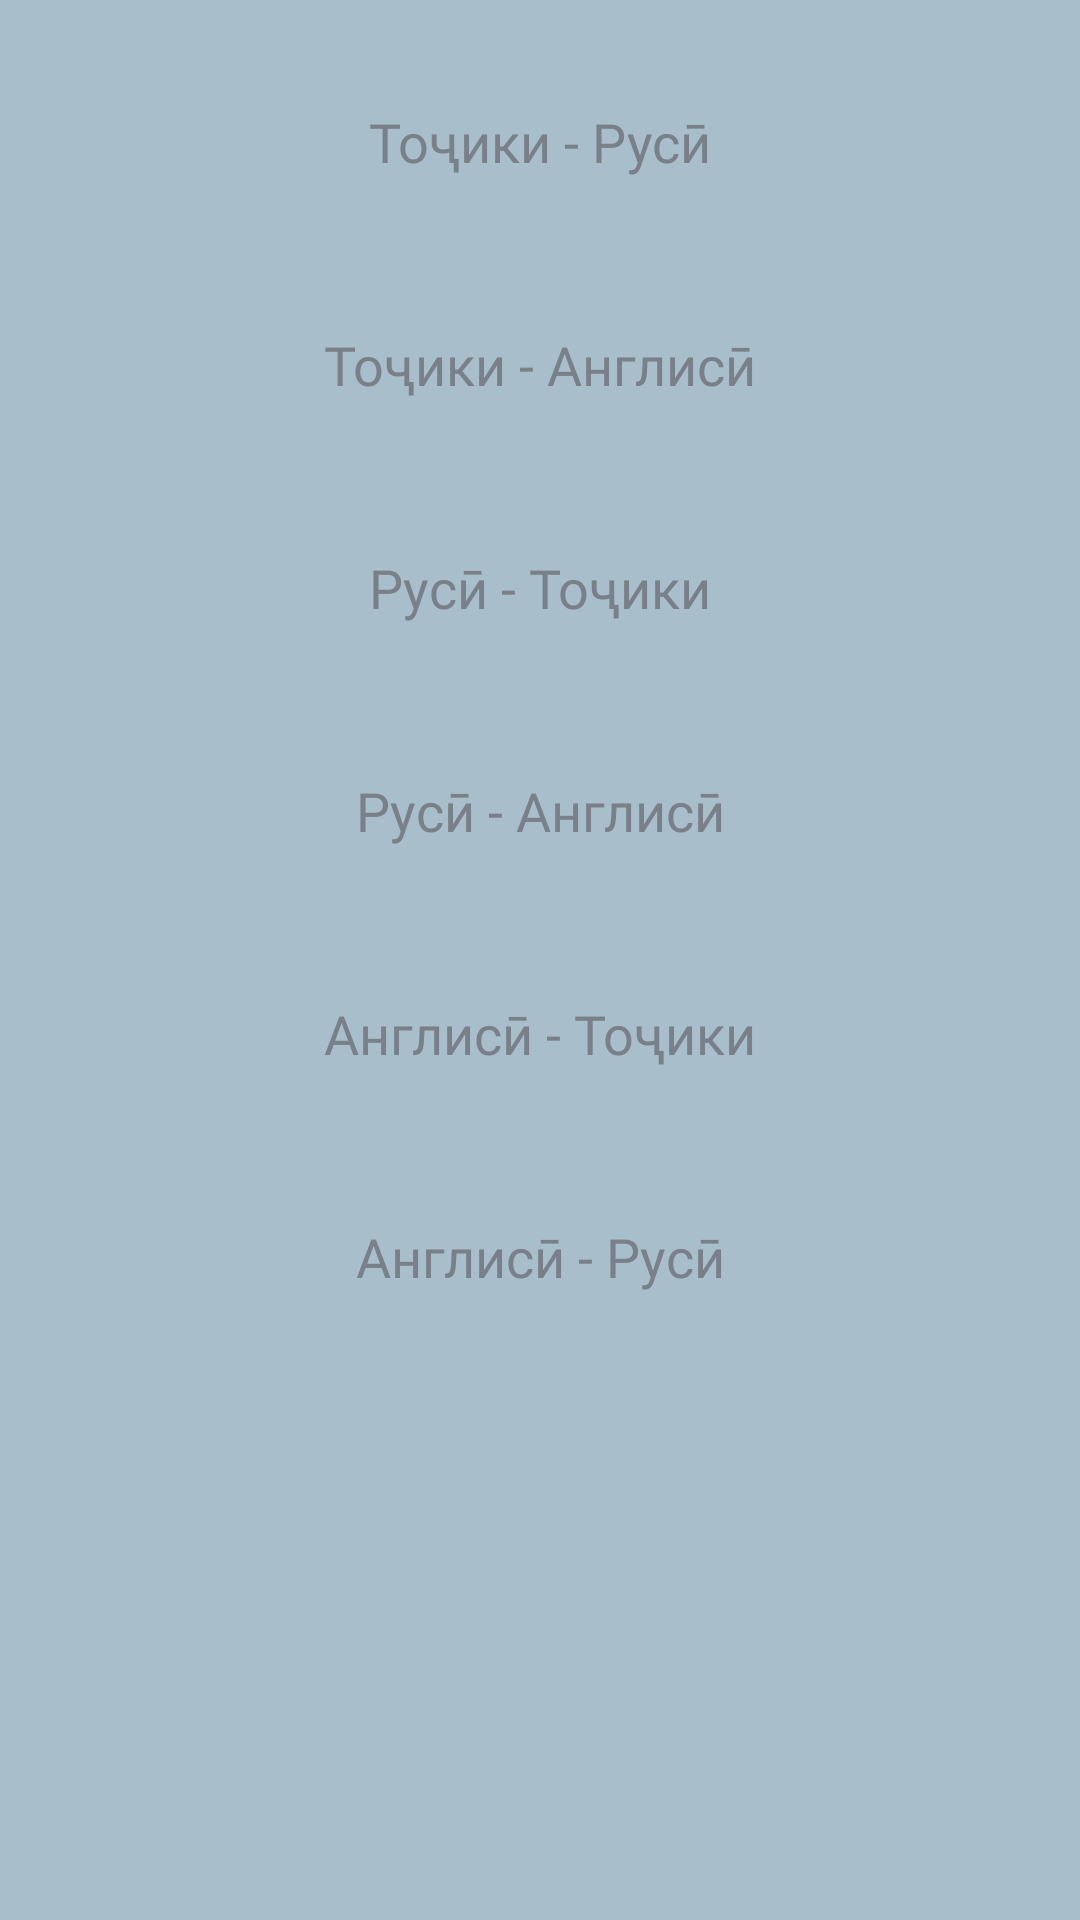

The Android layout XML behind this screen, and the referenced resources:
<!-- AndroidManifest.xml: application theme Theme.MyApplication -->
<!-- res/layout/fragment_questions.xml -->
<?xml version="1.0" encoding="utf-8"?>
<ScrollView xmlns:android="http://schemas.android.com/apk/res/android"
    xmlns:tools="http://schemas.android.com/tools"
    android:layout_width="match_parent"
    android:layout_height="match_parent"
    android:background="#A8BECA"
    android:fillViewport="true"
    tools:context=".presentation.questions.questions_list.QuestionsFragment">

    <LinearLayout
        android:layout_width="match_parent"
        android:layout_height="wrap_content"
        android:orientation="vertical">

        <TextView
            android:id="@+id/tv_taj_rus"
            android:layout_width="match_parent"
            android:layout_height="wrap_content"
            android:layout_marginHorizontal="30dp"
            android:layout_marginTop="20dp"
            android:background="@drawable/default_option_border_bg"
            android:fontFamily="@font/roboto"
            android:gravity="center"
            android:padding="15dp"
            android:text="Тоҷики - Русӣ"
            android:textColor="#7A8089"
            android:textSize="18sp" />

        <TextView
            android:id="@+id/tv_taj_eng"
            android:layout_width="match_parent"
            android:layout_height="wrap_content"
            android:layout_marginHorizontal="30dp"
            android:layout_marginTop="20dp"
            android:background="@drawable/default_option_border_bg"
            android:fontFamily="@font/roboto"
            android:gravity="center"
            android:padding="15dp"
            android:text="Тоҷики - Англисӣ"
            android:textColor="#7A8089"
            android:textSize="18sp" />

        <TextView
            android:id="@+id/tv_rus_taj"
            android:layout_width="match_parent"
            android:layout_height="wrap_content"
            android:layout_marginHorizontal="30dp"
            android:layout_marginTop="20dp"
            android:background="@drawable/default_option_border_bg"
            android:fontFamily="@font/roboto"
            android:gravity="center"
            android:padding="15dp"
            android:text="Русӣ - Тоҷики"
            android:textColor="#7A8089"
            android:textSize="18sp" />

        <TextView
            android:id="@+id/tv_rus_eng"
            android:layout_width="match_parent"
            android:layout_height="wrap_content"
            android:layout_marginHorizontal="30dp"
            android:layout_marginTop="20dp"
            android:background="@drawable/default_option_border_bg"
            android:fontFamily="@font/roboto"
            android:gravity="center"
            android:padding="15dp"
            android:text="Русӣ - Англисӣ"
            android:textColor="#7A8089"
            android:textSize="18sp" />

        <TextView
            android:id="@+id/tv_eng_taj"
            android:layout_width="match_parent"
            android:layout_height="wrap_content"
            android:layout_marginHorizontal="30dp"
            android:layout_marginTop="20dp"
            android:background="@drawable/default_option_border_bg"
            android:fontFamily="@font/roboto"
            android:gravity="center"
            android:padding="15dp"
            android:text="Англисӣ - Тоҷики"
            android:textColor="#7A8089"
            android:textSize="18sp" />

        <TextView
            android:id="@+id/tv_eng_rus"
            android:layout_width="match_parent"
            android:layout_height="wrap_content"
            android:layout_marginHorizontal="30dp"
            android:layout_marginTop="20dp"
            android:background="@drawable/default_option_border_bg"
            android:fontFamily="@font/roboto"
            android:gravity="center"
            android:padding="15dp"
            android:text="Англисӣ - Русӣ"
            android:textColor="#7A8089"
            android:textSize="18sp" />

    </LinearLayout>

</ScrollView>
<!-- resources referenced by this layout -->
<resources>
  <style name="Theme.MyApplication" parent="Theme.MaterialComponents.DayNight.NoActionBar">
          
          <item name="colorPrimary">@color/purple_500</item>
          <item name="colorPrimaryVariant">@color/purple_700</item>
          <item name="colorOnPrimary">@color/white</item>
          
          <item name="colorSecondary">@color/teal_200</item>
  
          <item name="colorSecondaryVariant">@color/teal_700</item>
          <item name="colorOnSecondary">@color/black</item>
          <item name="windowActionBar">false</item>
          <item name="windowNoTitle">true</item>
          
          <item name="android:statusBarColor" tools:targetApi="l">#8FA3AE</item>
          
      </style>
  <color name="purple_500">#809F92</color>
  <color name="purple_700">#FF3700B3</color>
  <color name="white">#FFFFFFFF</color>
  <color name="teal_200">#FF03DAC5</color>
  <color name="teal_700">#FF018786</color>
  <color name="black">#FF000000</color>
</resources>
